6-way image classification set "dataset" from GitHub (twelcone/CS232_FinalProject); label vocabulary: bladder, breast, eye, liver, lung, pelvis.

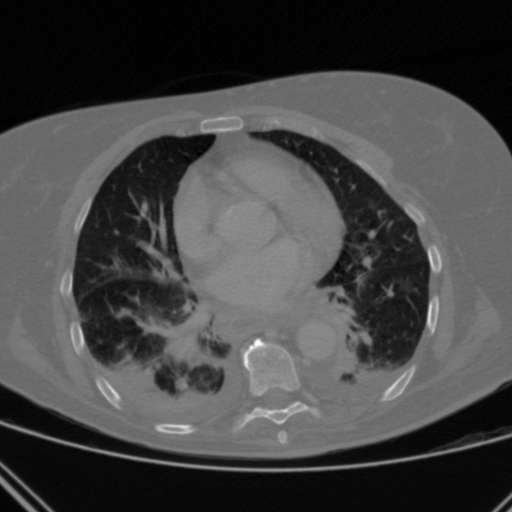
Label: lung

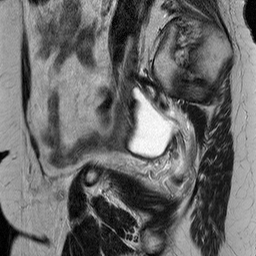
Label: bladder

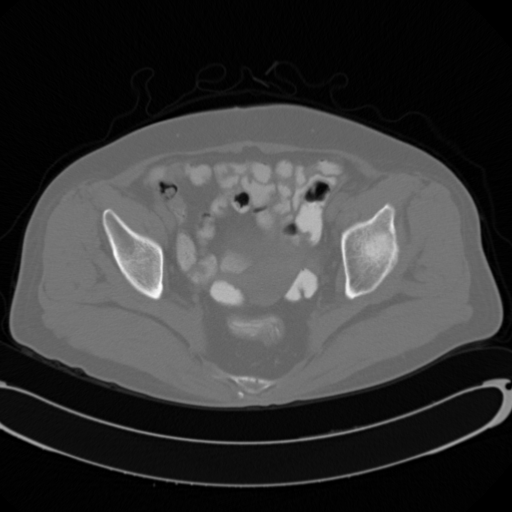
Label: pelvis

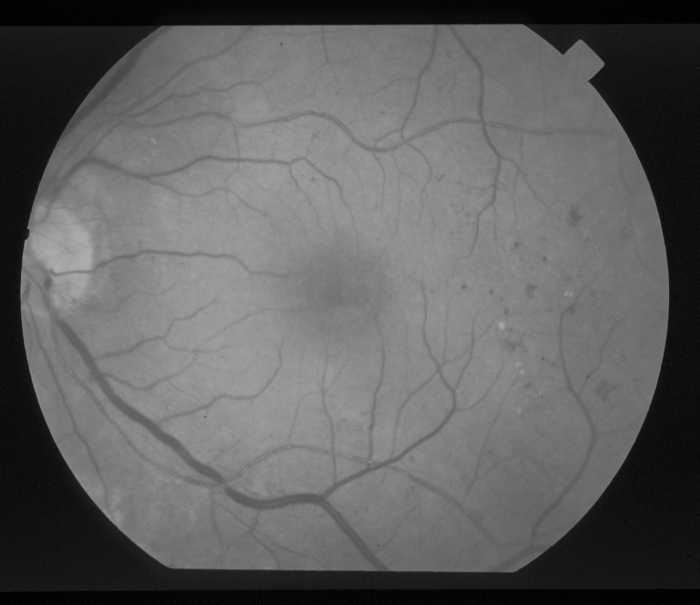
Label: eye

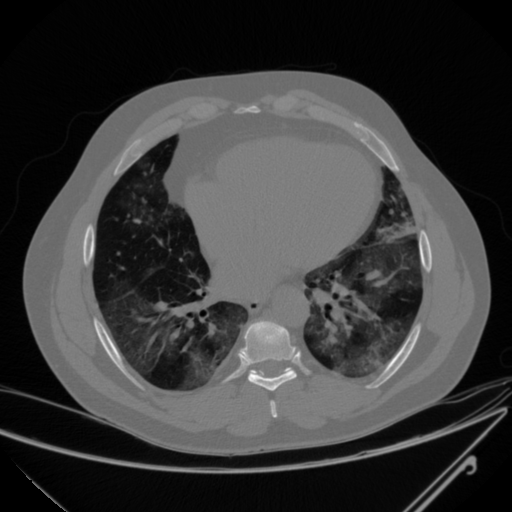
Label: lung

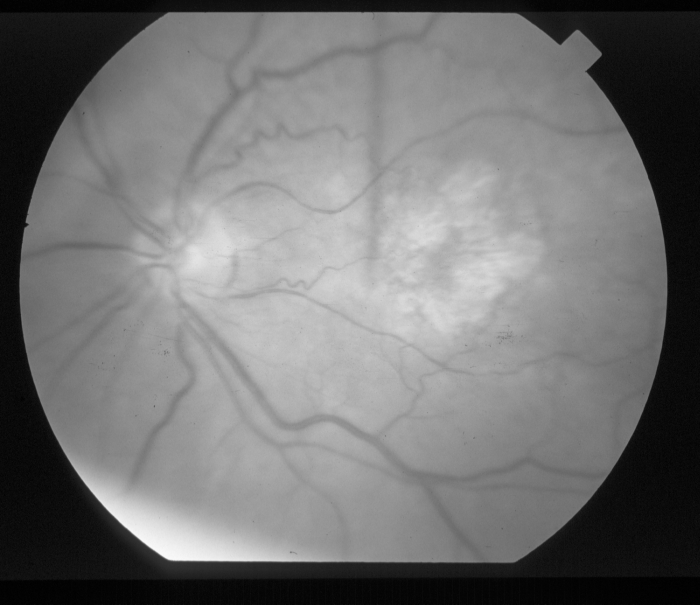
Label: eye
